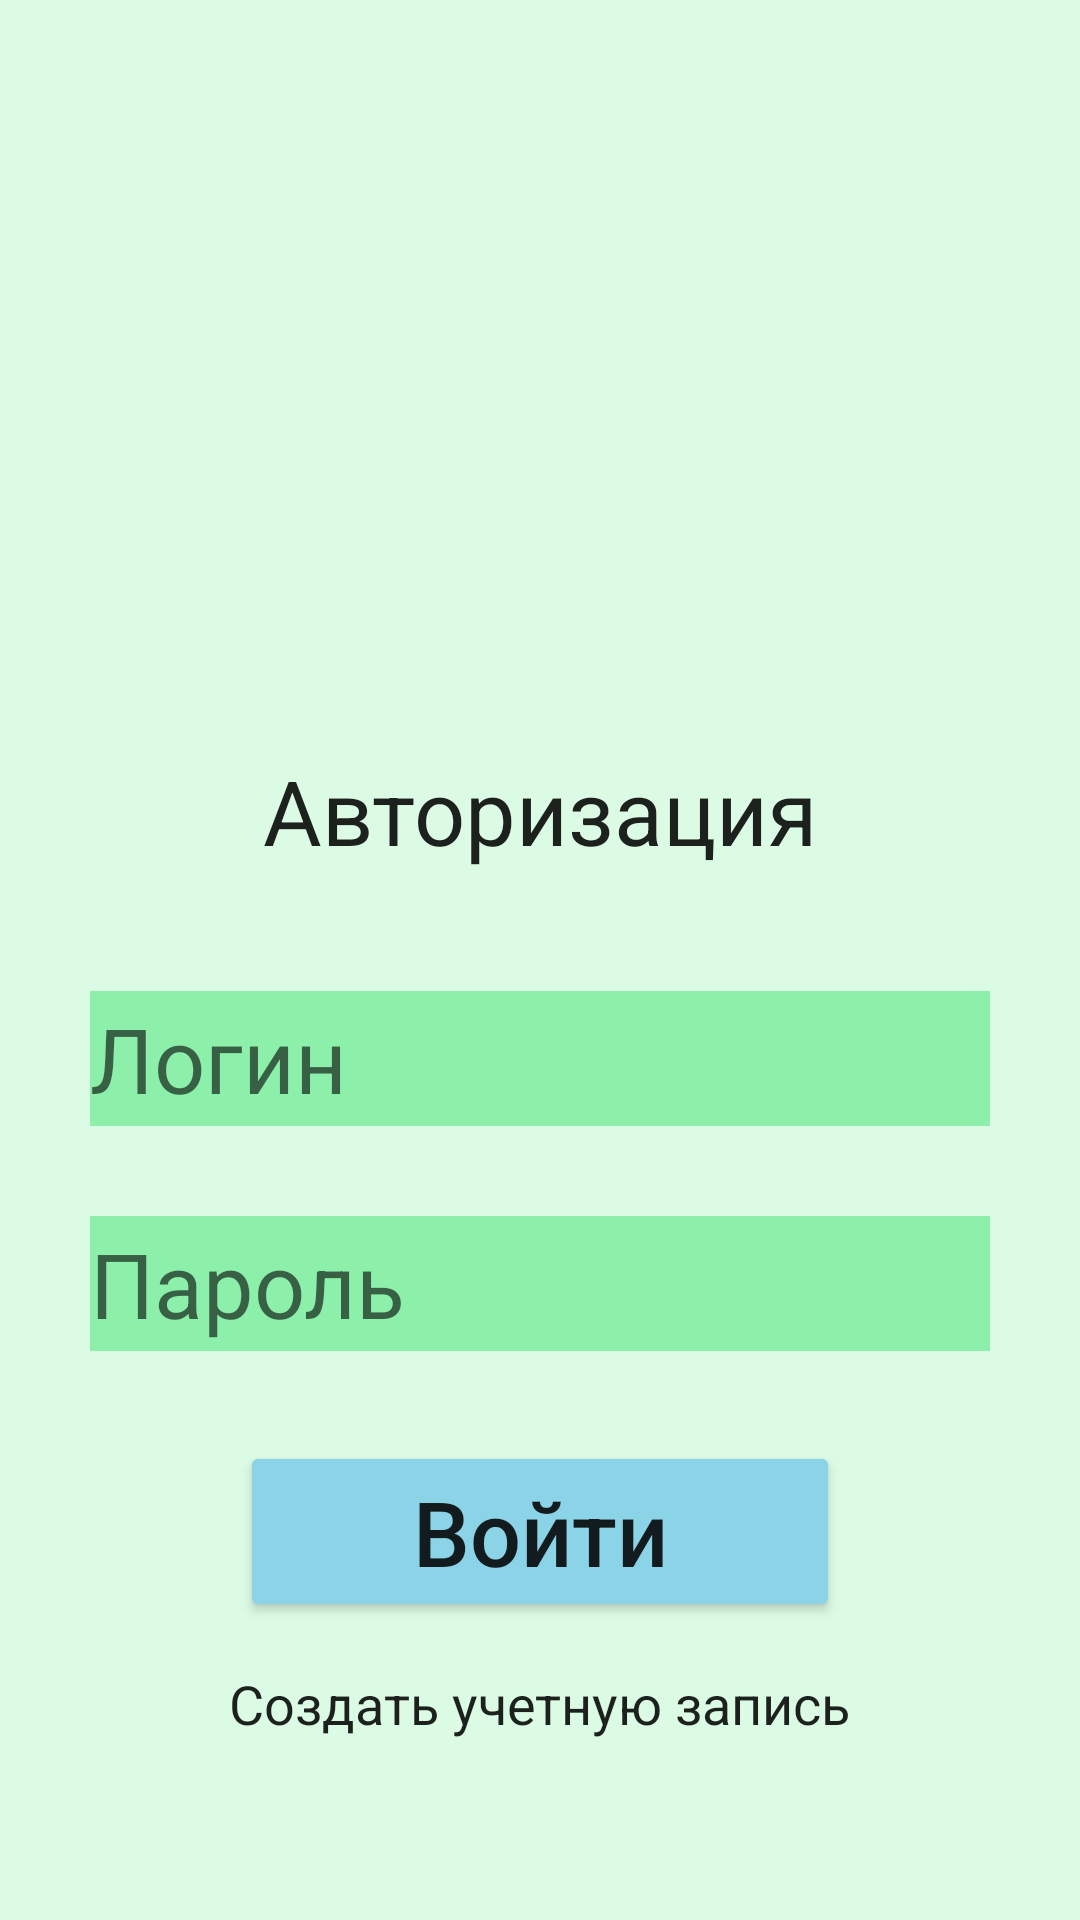

Here is an Android app screen rendered from its layout file. Give the layout XML and the strings, colors and styles it references.
<!-- AndroidManifest.xml: application theme MyTheme -->
<!-- res/layout/activity_authorization.xml -->
<?xml version="1.0" encoding="utf-8"?>
<androidx.constraintlayout.widget.ConstraintLayout
    xmlns:android="http://schemas.android.com/apk/res/android"
    xmlns:app="http://schemas.android.com/apk/res-auto"
    xmlns:tools="http://schemas.android.com/tools"
    android:layout_width="match_parent"
    android:layout_height="match_parent"
    tools:context=".MainActivity">

    <ImageView
        android:id="@+id/logo1"
        android:layout_width="150dp"
        android:layout_height="150dp"
        android:layout_margin="70dp"

        android:src="@drawable/logo_nytrigid"

        app:layout_constraintLeft_toLeftOf="parent"
        app:layout_constraintRight_toRightOf="parent"
        app:layout_constraintTop_toTopOf="parent" />

    <TextView
        android:id="@+id/avtorizationText"
        android:layout_width="wrap_content"
        android:layout_height="wrap_content"
        android:layout_marginTop="30dp"

        android:text="@string/author"
        android:textSize="30sp"
        android:textColor="?android:attr/textColorPrimary"

        app:layout_constraintLeft_toLeftOf="parent"
        app:layout_constraintRight_toRightOf="parent"
        app:layout_constraintTop_toBottomOf="@+id/logo1" />

    <EditText
        android:id="@+id/loginInputAutorization"
        android:layout_width="300dp"
        android:layout_height="45dp"
        android:layout_marginTop="40dp"

        android:hint="@string/login"
        android:textSize="30sp"
        android:textColor="?android:attr/textColorPrimary"
        android:background="@color/green"

        app:layout_constraintTop_toBottomOf="@+id/avtorizationText"
        app:layout_constraintLeft_toLeftOf="parent"
        app:layout_constraintRight_toRightOf="parent" />

    <EditText
        android:id="@+id/passwordInputAutorization"
        android:layout_width="300dp"
        android:layout_height="45dp"
        android:layout_marginTop="30dp"
        android:inputType="textPassword"

        android:hint="@string/passwordText"
        android:textSize="30sp"
        android:textColor="?android:attr/textColorPrimary"
        android:background="@color/green"

        app:layout_constraintTop_toBottomOf="@+id/loginInputAutorization"
        app:layout_constraintLeft_toLeftOf="parent"
        app:layout_constraintRight_toRightOf="parent" />

    <Button
        android:id="@+id/enterProfileAutorization"
        android:layout_width="200dp"
        android:layout_height="wrap_content"
        android:layout_marginTop="30dp"

        android:backgroundTint="@color/blue"
        android:text="@string/enter"
        android:textAllCaps="false"
        android:textSize="30sp"
        android:textColor="?android:attr/textColorPrimary"

        app:layout_constraintRight_toRightOf="parent"
        app:layout_constraintLeft_toLeftOf="parent"
        app:layout_constraintTop_toBottomOf="@+id/passwordInputAutorization" />

    <TextView
        android:id="@+id/createProfile"
        android:layout_width="wrap_content"
        android:layout_height="wrap_content"
        android:layout_marginTop="15dp"

        android:text="@string/createProfile"
        android:textSize="18sp"
        android:textColor="?android:attr/textColorPrimary"
        android:onClick="Registration"

        app:layout_constraintRight_toRightOf="parent"
        app:layout_constraintLeft_toLeftOf="parent"
        app:layout_constraintTop_toBottomOf="@+id/enterProfileAutorization" />

</androidx.constraintlayout.widget.ConstraintLayout>
<!-- resources referenced by this layout -->
<resources>
  <color name="blue">#8bd3e7</color>
  <color name="green">#8cefaa</color>
  <string name="author">"Авторизация"</string>
  <string name="createProfile">"Создать учетную запись"</string>
  <string name="enter">"Войти"</string>
  <string name="login">"Логин"</string>
  <string name="passwordText">"Пароль"</string>
  <style name="MyTheme" parent="Theme.MaterialComponents.DayNight.NoActionBar">
          <item name="android:textColor">@color/black</item>
          <item name="android:textSize">20sp</item>
          <item name="android:windowBackground">@color/light_green</item>
          
          
          <item name="colorPrimary">@color/green</item>
          <item name="colorSurface">@color/colorSurface</item>
          <item name="android:statusBarColor">@color/black</item>
      </style>
  <color name="black">#FF000000</color>
  <color name="light_green">#dcfbe5</color>
  <color name="colorSurface">#FFFFFF</color>
</resources>
